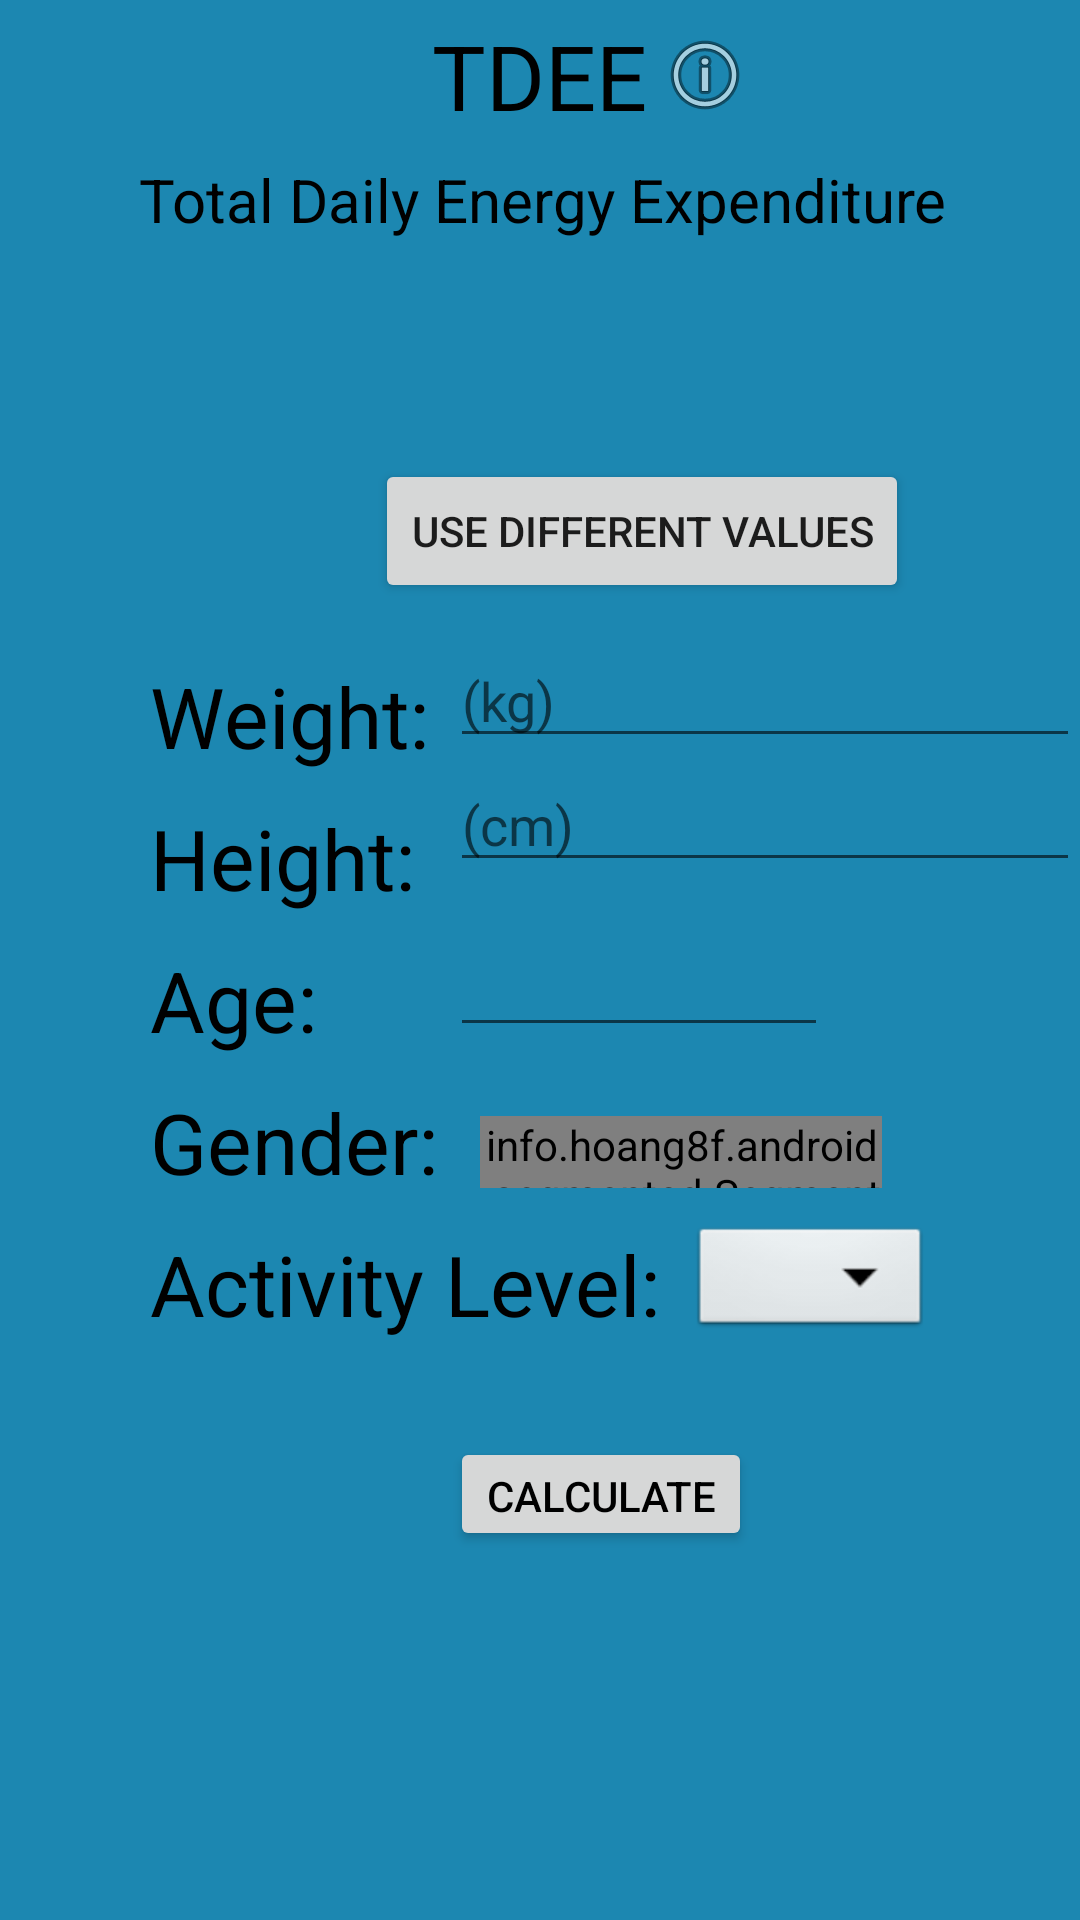

Reconstruct the res/layout file that produces this screen, plus the resources it refers to.
<!-- AndroidManifest.xml: application theme AppTheme -->
<!-- res/layout/activity_tdee.xml -->
<?xml version="1.0" encoding="utf-8"?>
<RelativeLayout xmlns:android="http://schemas.android.com/apk/res/android"
    xmlns:app="http://schemas.android.com/apk/res-auto"
    xmlns:tools="http://schemas.android.com/tools"
    android:layout_width="match_parent"
    android:layout_height="match_parent"
    android:background="#1C87B1"
    android:orientation="vertical"
    tools:context=".bmiActivity">

    <TextView
        android:id="@+id/YourTDEE"
        android:layout_width="match_parent"
        android:layout_height="85dp"
        android:layout_marginStart="10dp"
        android:layout_marginTop="600dp"
        android:text=""
        android:textColor="#000000"
        android:textSize="28sp" />

    <ImageView
        android:id="@+id/imageView"
        android:layout_width="wrap_content"
        android:layout_height="wrap_content"
        android:layout_alignStart="@id/TDEE_TV"
        android:layout_alignTop="@id/TDEE_TV"
        android:layout_marginStart="75dp"
        android:layout_marginTop="4dp"
        android:contentDescription="@string/InfoBMI"
        app:srcCompat="@android:drawable/ic_menu_info_details" />

    <TextView
        android:id="@+id/TDEE_TV"
        android:layout_width="wrap_content"
        android:layout_height="wrap_content"
        android:layout_centerHorizontal="true"
        android:layout_marginStart="0dp"
        android:layout_marginTop="5dp"
        android:text="@string/tdee"
        android:textAlignment="center"
        android:textColor="#000000"
        android:textSize="30sp" />

    <TextView
        android:id="@+id/TotalDaily"
        android:layout_width="wrap_content"
        android:layout_height="wrap_content"
        android:layout_alignStart="@+id/TDEE_TV"
        android:layout_alignTop="@id/TDEE_TV"
        android:layout_centerHorizontal="true"
        android:layout_marginStart="-98dp"
        android:layout_marginTop="48dp"
        android:text="@string/total_daily_energy_expenditure"
        android:textAlignment="center"
        android:textColor="#000000"
        android:textSize="20sp" />

    <Button
        android:id="@+id/UseOtherValues"
        android:layout_width="wrap_content"
        android:layout_height="wrap_content"
        android:layout_marginStart="125dp"
        android:layout_marginTop="100dp"
        android:layout_alignTop="@id/TotalDaily"
        android:text="@string/use_different_values" />


    <LinearLayout
        android:id="@+id/LinearLayout"
        android:layout_width="match_parent"
        android:layout_height="350dp"
        android:layout_marginTop="210dp"
        android:orientation="vertical"
        tools:visibility="visible">

        <TextView
            android:layout_width="wrap_content"
            android:layout_height="wrap_content"
            android:layout_marginStart="50dp"
            android:layout_marginTop="10dp"
            android:text="@string/weight"
            android:textColor="#000000"
            android:textSize="28sp" />

        <TextView
            android:id="@+id/HeightTV"
            android:layout_width="wrap_content"
            android:layout_height="wrap_content"
            android:layout_marginStart="50dp"
            android:layout_marginTop="10dp"
            android:text="@string/height2"
            android:textColor="#000000"
            android:textSize="28sp" />

        <TextView
            android:id="@+id/AgeTV"
            android:layout_width="wrap_content"
            android:layout_height="wrap_content"
            android:layout_marginStart="50dp"
            android:layout_marginTop="10dp"
            android:text="@string/age"
            android:textColor="#000000"
            android:textSize="28sp" />

        <TextView
            android:id="@+id/GenderTV"
            android:layout_width="wrap_content"
            android:layout_height="wrap_content"
            android:layout_marginStart="50dp"
            android:layout_marginTop="10dp"
            android:text="@string/gender"
            android:textColor="#000000"
            android:textSize="28sp" />

        <TextView
            android:id="@+id/ActivityLevelTV"
            android:layout_width="wrap_content"
            android:layout_height="wrap_content"
            android:layout_marginStart="50dp"
            android:layout_marginTop="10dp"
            android:text="@string/activity_level"
            android:textColor="#000000"
            android:textSize="28sp" />


        <info.hoang8f.android.segmented.SegmentedGroup
            android:id="@+id/GenderSegmented"
            android:layout_width="134dp"
            android:layout_height="24dp"
            android:layout_marginStart="160dp"
            android:layout_marginTop="-75dp"
            android:orientation="horizontal"
            app:sc_border_width="2dp"
            app:sc_checked_text_color="#FFFFFF"
            app:sc_corner_radius="10dp"
            app:sc_tint_color="#1022CD">


            <RadioButton
                android:id="@+id/SegmentedButton1"
                style="@style/RadioButton"
                android:layout_width="wrap_content"
                android:layout_height="wrap_content"
                android:text="@string/male" />

            <RadioButton
                android:id="@+id/SegmentedButton2"
                style="@style/RadioButton"
                android:layout_width="wrap_content"
                android:layout_height="wrap_content"
                android:text="@string/female" />

        </info.hoang8f.android.segmented.SegmentedGroup>

        <EditText
            android:id="@+id/WeightET"
            android:layout_width="wrap_content"
            android:layout_height="wrap_content"
            android:layout_marginStart="150dp"
            android:layout_marginTop="-185dp"
            android:ems="10"
            android:hint="@string/kg"
            android:importantForAutofill="no"
            android:inputType="number"
            android:textColor="#000000" />

        <EditText
            android:id="@+id/HeightET"
            android:layout_width="wrap_content"
            android:layout_height="wrap_content"
            android:layout_marginStart="150dp"
            android:ems="10"
            android:hint="@string/cm"
            android:importantForAutofill="no"
            android:inputType="number"
            android:textColor="#000000" />


        <EditText
            android:id="@+id/AgeET"
            android:layout_width="126dp"
            android:layout_height="40dp"
            android:layout_marginStart="150dp"
            android:layout_marginTop="15dp"
            android:ems="10"
            android:importantForAutofill="no"
            android:inputType="number"
            android:textColor="#000000" />

        <Button
            android:id="@+id/Other_Calc_Button"
            android:layout_width="wrap_content"
            android:layout_height="38dp"
            android:layout_marginStart="150dp"
            android:layout_marginTop="130dp"
            android:text="@string/calculate"
            android:textColor="#000000"
            android:textSize="14sp" />

        <Spinner
            android:id="@+id/spinner1"
            android:layout_width="wrap_content"
            android:layout_height="40dp"
            android:layout_marginStart="230dp"
            android:layout_marginTop="-110dp"
            android:background="@android:drawable/btn_dropdown"
            android:spinnerMode="dropdown" />


    </LinearLayout>




</RelativeLayout>
<!-- resources referenced by this layout -->
<resources>
  <string name="InfoBMI">TODO</string>
  <string name="activity_level">Activity Level:</string>
  <string name="age">Age:</string>
  <string name="calculate">Calculate</string>
  <string name="cm">(cm)</string>
  <string name="female">Female</string>
  <string name="gender">Gender:</string>
  <string name="height2">Height:</string>
  <string name="kg">(kg)</string>
  <string name="male">Male</string>
  <string name="tdee">TDEE</string>
  <string name="total_daily_energy_expenditure">Total Daily Energy Expenditure</string>
  <string name="use_different_values">Use Different Values</string>
  <string name="weight">Weight:</string>
  <style name="AppTheme" parent="Theme.AppCompat.Light.NoActionBar">
          
          <item name="colorPrimary">#00548C</item>
          <item name="colorPrimaryDark">#00548C</item>
          <item name="colorAccent">@color/colorAccent</item>
      </style>
  <!-- not gathered from this repository: default colours our renderer supplied (Android Studio template values) -->
  <color name="colorAccent">#FF03DAC5</color>
</resources>
